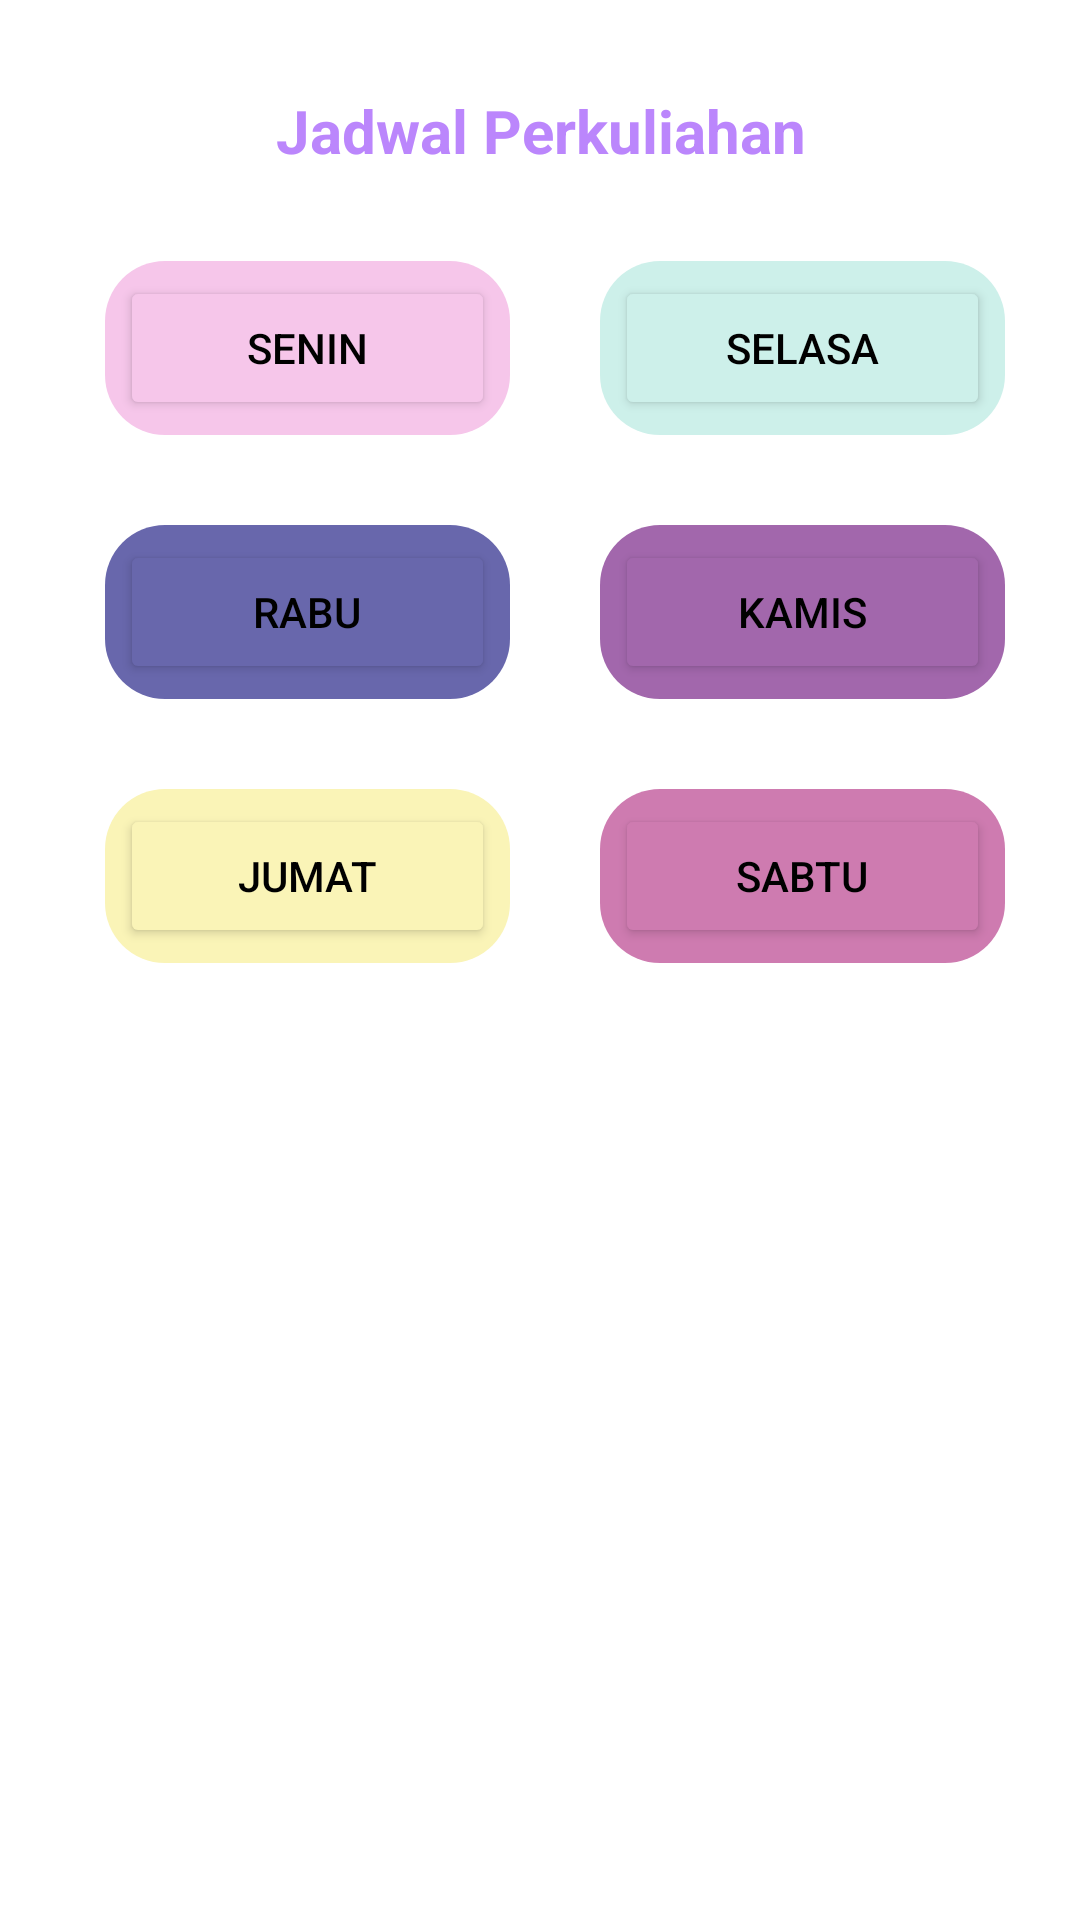

Here is an Android app screen rendered from its layout file. Give the layout XML and the strings, colors and styles it references.
<!-- AndroidManifest.xml: application theme Theme.Akademik -->
<!-- res/layout/activity_jadwal.xml -->
<?xml version="1.0" encoding="utf-8"?>
<LinearLayout xmlns:android="http://schemas.android.com/apk/res/android"
    xmlns:app="http://schemas.android.com/apk/res-auto"
    xmlns:tools="http://schemas.android.com/tools"
    android:layout_width="match_parent"
    android:layout_height="match_parent"
    android:orientation="vertical"
    tools:context=".JadwalActivity">
    <TextView
        android:text="Jadwal Perkuliahan"
        android:layout_marginTop="30dp"
        android:textStyle="bold"
        android:textAlignment="center"
        android:textSize="20dp"
        android:textColor="@color/purple_200"
        android:layout_width="match_parent"
        android:layout_height="wrap_content"/>
    
    <LinearLayout
        android:layout_marginTop="30dp"
        android:layout_marginRight="15dp"
        android:layout_marginLeft="15dp"
        android:layout_width="match_parent"
        android:layout_height="wrap_content"
        android:orientation="horizontal">
        <LinearLayout
            android:layout_marginLeft="20dp"
            android:layout_marginRight="10dp"
            android:orientation="vertical"
            android:layout_weight="1"
            android:layout_width="match_parent"
            android:layout_height="wrap_content">
            <LinearLayout
                android:gravity="center"
                android:foreground="?android:selectableItemBackground"
                android:background="@drawable/background_menu_pb3"
                android:layout_width="match_parent"
                android:layout_height="wrap_content"
                android:padding="5dp"
                android:orientation="horizontal">
                <Button
                    android:textColor="@color/black"
                    android:backgroundTint="@color/pastel_bright3"
                    android:id="@+id/btnSenin"
                    android:text="Senin"
                    android:padding="10dp"
                    android:layout_width="match_parent"
                    android:layout_height="wrap_content"/>
            </LinearLayout>
        </LinearLayout>
        <LinearLayout
            android:layout_marginLeft="20dp"
            android:layout_marginRight="10dp"
            android:orientation="vertical"
            android:layout_weight="1"
            android:layout_width="match_parent"
            android:layout_height="wrap_content">
            <LinearLayout
                android:gravity="center"
                android:foreground="?android:selectableItemBackground"
                android:background="@drawable/background_menu_pb1"
                android:layout_width="match_parent"
                android:layout_height="wrap_content"
                android:padding="5dp"
                android:orientation="horizontal">
                <Button
                    android:textColor="@color/black"
                    android:backgroundTint="@color/pastel_bright1"
                    android:id="@+id/btnSelasa"
                    android:text="Selasa"
                    android:padding="10dp"
                    android:layout_width="match_parent"
                    android:layout_height="wrap_content"/>
            </LinearLayout>
        </LinearLayout>
    </LinearLayout>
    
    <LinearLayout
        android:layout_marginTop="30dp"
        android:layout_marginRight="15dp"
        android:layout_marginLeft="15dp"
        android:layout_width="match_parent"
        android:layout_height="wrap_content"
        android:orientation="horizontal">
        <LinearLayout
            android:layout_marginLeft="20dp"
            android:layout_marginRight="10dp"
            android:orientation="vertical"
            android:layout_weight="1"
            android:layout_width="match_parent"
            android:layout_height="wrap_content">
            <LinearLayout
                android:gravity="center"
                android:foreground="?android:selectableItemBackground"
                android:background="@drawable/background_menu_pp1"
                android:layout_width="match_parent"
                android:layout_height="wrap_content"
                android:padding="5dp"
                android:orientation="horizontal">
                <Button
                    android:textColor="@color/black"
                    android:backgroundTint="@color/pastel_purple1"
                    android:id="@+id/btnRabu"
                    android:text="Rabu"
                    android:padding="10dp"
                    android:layout_width="match_parent"
                    android:layout_height="wrap_content"/>
            </LinearLayout>
        </LinearLayout>
        <LinearLayout
            android:layout_marginLeft="20dp"
            android:layout_marginRight="10dp"
            android:orientation="vertical"
            android:layout_weight="1"
            android:layout_width="match_parent"
            android:layout_height="wrap_content">
            <LinearLayout
                android:gravity="center"
                android:foreground="?android:selectableItemBackground"
                android:background="@drawable/background_menu_pp2"
                android:layout_width="match_parent"
                android:layout_height="wrap_content"
                android:padding="5dp"
                android:orientation="horizontal">
                <Button
                    android:textColor="@color/black"
                    android:backgroundTint="@color/pastel_purple2"
                    android:id="@+id/btnKamis"
                    android:text="Kamis"
                    android:padding="10dp"
                    android:layout_width="match_parent"
                    android:layout_height="wrap_content"/>
            </LinearLayout>
        </LinearLayout>
    </LinearLayout>
    
    <LinearLayout
        android:layout_marginTop="30dp"
        android:layout_marginRight="15dp"
        android:layout_marginLeft="15dp"
        android:layout_width="match_parent"
        android:layout_height="wrap_content"
        android:orientation="horizontal">
        <LinearLayout
            android:layout_marginLeft="20dp"
            android:layout_marginRight="10dp"
            android:orientation="vertical"
            android:layout_weight="1"
            android:layout_width="match_parent"
            android:layout_height="wrap_content">
            <LinearLayout
                android:gravity="center"
                android:foreground="?android:selectableItemBackground"
                android:background="@drawable/background_menu_pb4"
                android:layout_width="match_parent"
                android:layout_height="wrap_content"
                android:padding="5dp"
                android:orientation="horizontal">
                <Button
                    android:textColor="@color/black"
                    android:backgroundTint="@color/pastel_bright4"
                    android:id="@+id/btnJumat"
                    android:text="Jumat"
                    android:padding="10dp"
                    android:layout_width="match_parent"
                    android:layout_height="wrap_content"/>
            </LinearLayout>
        </LinearLayout>
        <LinearLayout
            android:layout_marginLeft="20dp"
            android:layout_marginRight="10dp"
            android:orientation="vertical"
            android:layout_weight="1"
            android:layout_width="match_parent"
            android:layout_height="wrap_content">
            <LinearLayout
                android:gravity="center"
                android:foreground="?android:selectableItemBackground"
                android:background="@drawable/background_menu_pp3"
                android:layout_width="match_parent"
                android:layout_height="wrap_content"
                android:padding="5dp"
                android:orientation="horizontal">
                <Button
                    android:textColor="@color/black"
                    android:backgroundTint="@color/pastel_purple3"
                    android:id="@+id/btnSabtu"
                    android:text="Sabtu"
                    android:padding="10dp"
                    android:layout_width="match_parent"
                    android:layout_height="wrap_content"/>
            </LinearLayout>
        </LinearLayout>
    </LinearLayout>
    <TextView
        android:id="@+id/TextViewHari"
        android:textStyle="bold"
        android:textAlignment="center"
        android:textColor="@color/purple_200"
        android:textSize="16dp"
        android:layout_margin="25dp"
        android:layout_width="match_parent"
        android:layout_height="wrap_content"/>
    <TextView
        android:id="@+id/TextViewDetailJadwal"
        android:layout_marginLeft="15dp"
        android:layout_marginRight="15dp"
        android:layout_marginTop="10dp"
        android:layout_width="match_parent"
        android:layout_height="wrap_content"/>
</LinearLayout>
<!-- resources referenced by this layout -->
<resources>
  <color name="black">#FF000000</color>
  <color name="pastel_bright1">#CDF0EA</color>
  <color name="pastel_bright3">#F6C6EA</color>
  <color name="pastel_bright4">#FAF4B7</color>
  <color name="pastel_purple1">#6867AC</color>
  <color name="pastel_purple2">#A267AC</color>
  <color name="pastel_purple3">#CE7BB0</color>
  <color name="purple_200">#FFBB86FC</color>
  <!-- drawable background_menu_pb1 (drawable) -->
  <?xml version="1.0" encoding="utf-8"?>
  <shape android:shape="rectangle" xmlns:android="http://schemas.android.com/apk/res/android">
      <solid android:color="@color/pastel_bright1"/>
      <corners android:radius="20dp"/>
  </shape>
  <!-- drawable background_menu_pb3 (drawable) -->
  <?xml version="1.0" encoding="utf-8"?>
  <shape android:shape="rectangle" xmlns:android="http://schemas.android.com/apk/res/android">
      <solid android:color="@color/pastel_bright3"/>
      <corners android:radius="20dp"/>
  </shape>
  <!-- drawable background_menu_pb4 (drawable) -->
  <?xml version="1.0" encoding="utf-8"?>
  <shape android:shape="rectangle" xmlns:android="http://schemas.android.com/apk/res/android">
      <solid android:color="@color/pastel_bright4"/>
      <corners android:radius="20dp"/>
  </shape>
  <!-- drawable background_menu_pp1 (drawable) -->
  <?xml version="1.0" encoding="utf-8"?>
  <shape android:shape="rectangle" xmlns:android="http://schemas.android.com/apk/res/android">
      <solid android:color="@color/pastel_purple1"/>
      <corners android:radius="20dp"/>
  </shape>
  <!-- drawable background_menu_pp2 (drawable) -->
  <?xml version="1.0" encoding="utf-8"?>
  <shape android:shape="rectangle" xmlns:android="http://schemas.android.com/apk/res/android">
      <solid android:color="@color/pastel_purple2"/>
      <corners android:radius="20dp"/>
  </shape>
  <!-- drawable background_menu_pp3 (drawable) -->
  <?xml version="1.0" encoding="utf-8"?>
  <shape android:shape="rectangle" xmlns:android="http://schemas.android.com/apk/res/android">
      <solid android:color="@color/pastel_purple3"/>
      <corners android:radius="20dp"/>
  </shape>
  <style name="Theme.Akademik" parent="Theme.MaterialComponents.DayNight.DarkActionBar">
          
          <item name="colorPrimary">@color/purple_500</item>
          <item name="colorPrimaryVariant">@color/purple_700</item>
          <item name="colorOnPrimary">@color/white</item>
          
          <item name="colorSecondary">@color/teal_200</item>
          <item name="colorSecondaryVariant">@color/teal_700</item>
          <item name="colorOnSecondary">@color/black</item>
          
          <item name="android:statusBarColor" tools:targetApi="l">?attr/colorPrimaryVariant</item>
          
      </style>
  <color name="purple_500">#FF6200EE</color>
  <color name="purple_700">#FF3700B3</color>
  <color name="white">#FFFFFFFF</color>
  <color name="teal_200">#FF03DAC5</color>
  <color name="teal_700">#FF018786</color>
</resources>
